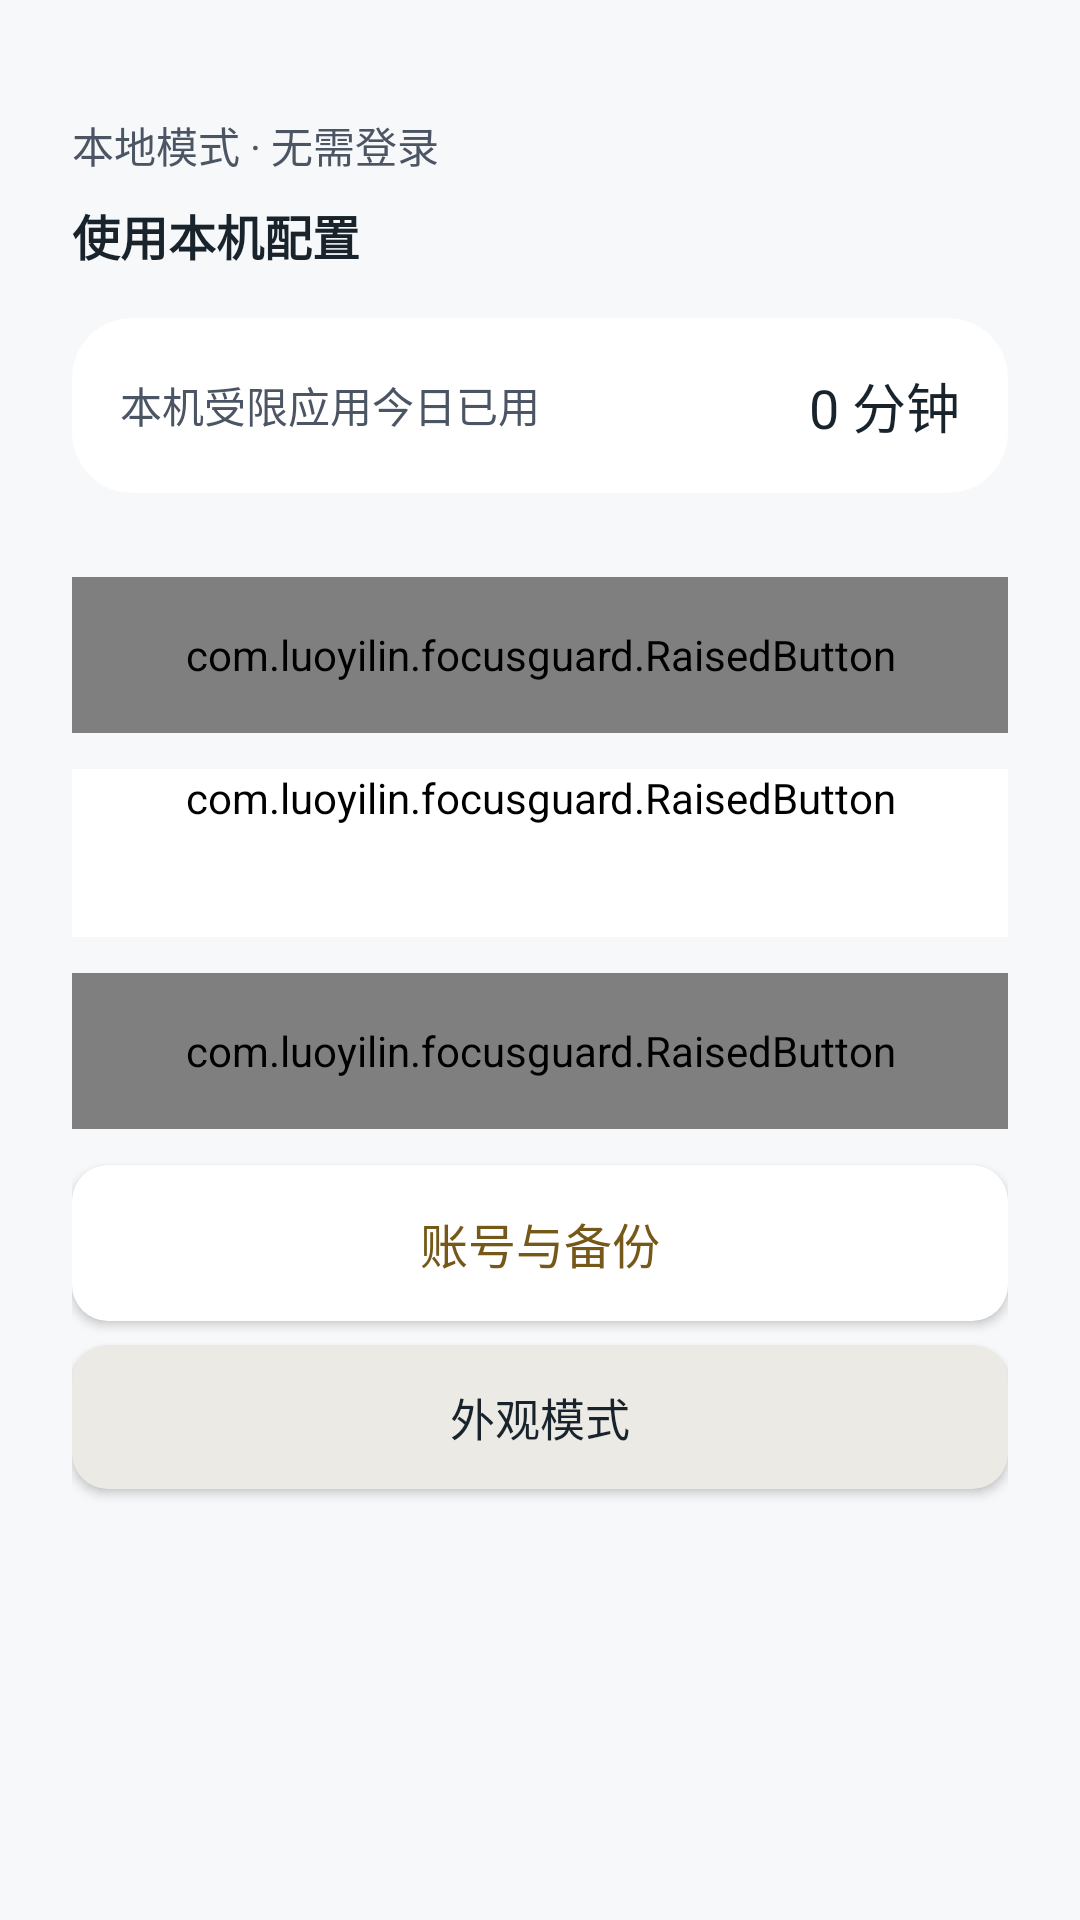

This screen was rendered from an Android layout file. Write that file and the resources it references.
<!-- AndroidManifest.xml: application theme Theme.FocusGuard -->
<!-- res/layout/activity_main.xml -->
<?xml version="1.0" encoding="utf-8"?>

<ScrollView xmlns:android="http://schemas.android.com/apk/res/android"
    android:id="@+id/main"
    android:layout_width="match_parent"
    android:layout_height="match_parent"
    android:background="@color/page_background"
    android:fillViewport="true">

    <LinearLayout
        android:layout_width="match_parent"
        android:layout_height="wrap_content"
        android:orientation="vertical"
        android:padding="24dp">

        <TextView
            android:id="@+id/tvCurrentAccount"
            android:layout_width="match_parent"
            android:layout_height="wrap_content"
            android:layout_marginTop="14dp"
            android:ellipsize="end"
            android:maxLines="1"
            android:text="本地模式 · 无需登录"
            android:textColor="@color/text_secondary"
            android:textSize="14sp" />
        <TextView
            android:id="@+id/tvCloudStatus"
            android:layout_width="match_parent"
            android:layout_height="wrap_content"
            android:layout_marginTop="8dp"
            android:text="使用本机配置"
            android:textColor="@color/text_primary"
            android:textStyle="bold"
            android:accessibilityLiveRegion="polite"
            android:textSize="16sp" />
        <TextView android:id="@+id/tvStreak"
            android:visibility="gone"
            android:layout_width="match_parent" android:layout_height="wrap_content"
            android:layout_marginTop="4dp" android:minHeight="64dp"
            android:gravity="center_vertical" android:text="— 天"
            android:textSize="18sp"
            android:textColor="@color/success_text" android:clickable="true"
            android:focusable="true" android:background="?attr/selectableItemBackground" />
        <LinearLayout
            android:id="@+id/usageSummaryCard"
            android:layout_width="match_parent"
            android:layout_height="wrap_content"
            android:layout_marginTop="16dp"
            android:background="@drawable/page_card_background"
            android:clipToOutline="true"
            android:orientation="vertical"
            android:padding="16dp">
            <LinearLayout android:layout_width="match_parent"
                android:layout_height="wrap_content" android:orientation="horizontal"
                android:gravity="center_vertical">
                <TextView android:layout_width="0dp" android:layout_height="wrap_content"
                    android:layout_weight="1" android:text="本机受限应用今日已用"
                    android:textColor="@color/text_secondary" android:textSize="14sp" />
                <TextView
                    android:id="@+id/tvTodayUsage"
                    android:layout_width="wrap_content"
                    android:layout_height="wrap_content"
                    android:layout_marginStart="12dp"
                    android:gravity="end"
                    android:text="0 分钟"
                    android:textColor="@color/text_primary"
                    android:textSize="18sp" />
            </LinearLayout>
        </LinearLayout>

        <com.luoyilin.focusguard.RaisedButton
            android:id="@+id/btnManageApps"
            android:layout_width="match_parent"
            android:layout_height="52dp"
            android:layout_marginTop="28dp"
            android:text="管理应用限制"
            android:textColor="@color/on_primary"
            android:textSize="16sp" />

        <com.luoyilin.focusguard.RaisedButton
            android:id="@+id/btnUsagePermission"
            android:layout_width="match_parent"
            android:layout_height="wrap_content"
            android:minHeight="56dp"
            android:layout_marginTop="12dp"
            android:backgroundTint="@color/surface_background"
            android:text="查看必要设置  ›"
            android:textColor="@color/accent_text"
            android:textSize="16sp" />

        <com.luoyilin.focusguard.RaisedButton
            android:id="@+id/btnFocusMode"
            android:layout_width="match_parent"
            android:layout_height="52dp"
            android:layout_marginTop="12dp"
            android:text="专注与睡眠计划"
            android:textColor="@color/on_primary"
            android:textSize="16sp" />

        
        <Button
            android:id="@+id/btnLogout"
            android:layout_width="match_parent"
            android:layout_height="52dp"
            android:layout_marginTop="12dp"
            android:backgroundTint="@color/surface_background"
            android:text="账号与备份"
            android:textColor="@color/accent_text"
            android:textSize="16sp" />


        <Button android:id="@+id/btnAppearance"
            android:layout_width="match_parent" android:layout_height="wrap_content"
            android:layout_marginTop="8dp" android:text="外观模式"
            android:backgroundTint="@color/secondary_surface"
            android:textColor="@color/text_primary" />
</LinearLayout>
</ScrollView>
<!-- resources referenced by this layout -->
<resources>
  <color name="accent_text">#765919</color>
  <color name="on_primary">#191711</color>
  <color name="page_background">#F6F8FA</color>
  <color name="secondary_surface">#ECEAE5</color>
  <color name="success_text">#765919</color>
  <color name="surface_background">#FFFFFF</color>
  <color name="text_primary">#18232B</color>
  <color name="text_secondary">#4B5563</color>
  <!-- drawable page_card_background (drawable) -->
  <shape xmlns:android="http://schemas.android.com/apk/res/android">
      <solid android:color="@color/surface_background" />
      <corners android:radius="20dp" />
  </shape>
  <style name="Theme.FocusGuard" parent="Base.Theme.FocusGuard" />
  <color name="primary_button">#D9BC79</color>
  <style name="FocusButton" parent="Widget.Material3.Button">
          <item name="cornerRadius">12dp</item>
          <item name="android:textAllCaps">false</item>
          <item name="android:textSize">15sp</item>
          <item name="android:minHeight">48dp</item>
          <item name="android:insetTop">4dp</item>
          <item name="android:insetBottom">4dp</item>
      </style>
  <style name="FocusNativeButton" parent="android:style/Widget.Material.Button">
          <item name="android:background">@drawable/button_rounded</item>
          <item name="android:textColor">@color/on_primary</item>
          <item name="android:textAllCaps">false</item>
          <item name="android:textSize">15sp</item>
          <item name="android:minHeight">48dp</item>
          <item name="android:paddingHorizontal">16dp</item>
          <item name="android:paddingVertical">8dp</item>
      </style>
  <style name="FocusInput" parent="Widget.AppCompat.EditText">
          <item name="android:background">@drawable/field_rounded</item>
          <item name="backgroundTint">@null</item>
          <item name="android:backgroundTint">@null</item>
          <item name="android:textColor">@color/text_primary</item>
          <item name="android:textColorHint">@color/text_secondary</item>
          <item name="android:textSize">16sp</item>
          <item name="android:minHeight">48dp</item>
          <item name="android:paddingHorizontal">14dp</item>
          <item name="android:paddingVertical">10dp</item>
      </style>
  <style name="FocusShape" parent="">
          <item name="cornerFamily">rounded</item>
          <item name="cornerSize">12dp</item>
      </style>
  <!-- drawable button_rounded (drawable) -->
  <ripple xmlns:android="http://schemas.android.com/apk/res/android" android:color="@color/outline">
      <item>
          <shape>
              <solid android:color="@color/primary_button" />
              <corners android:radius="12dp" />
          </shape>
      </item>
  </ripple>
  <!-- drawable field_rounded (drawable) -->
  <selector xmlns:android="http://schemas.android.com/apk/res/android">
      <item android:state_focused="true">
          <shape>
              <solid android:color="@color/surface_background" />
              <corners android:radius="12dp" />
              <stroke android:width="2dp" android:color="@color/accent_text" />
          </shape>
      </item>
      <item>
          <shape>
              <solid android:color="@color/surface_background" />
              <corners android:radius="12dp" />
              <stroke android:width="1dp" android:color="@color/divider" />
          </shape>
      </item>
  </selector>
  <color name="outline">#8F805F</color>
  <color name="divider">#DCD6CA</color>
</resources>
